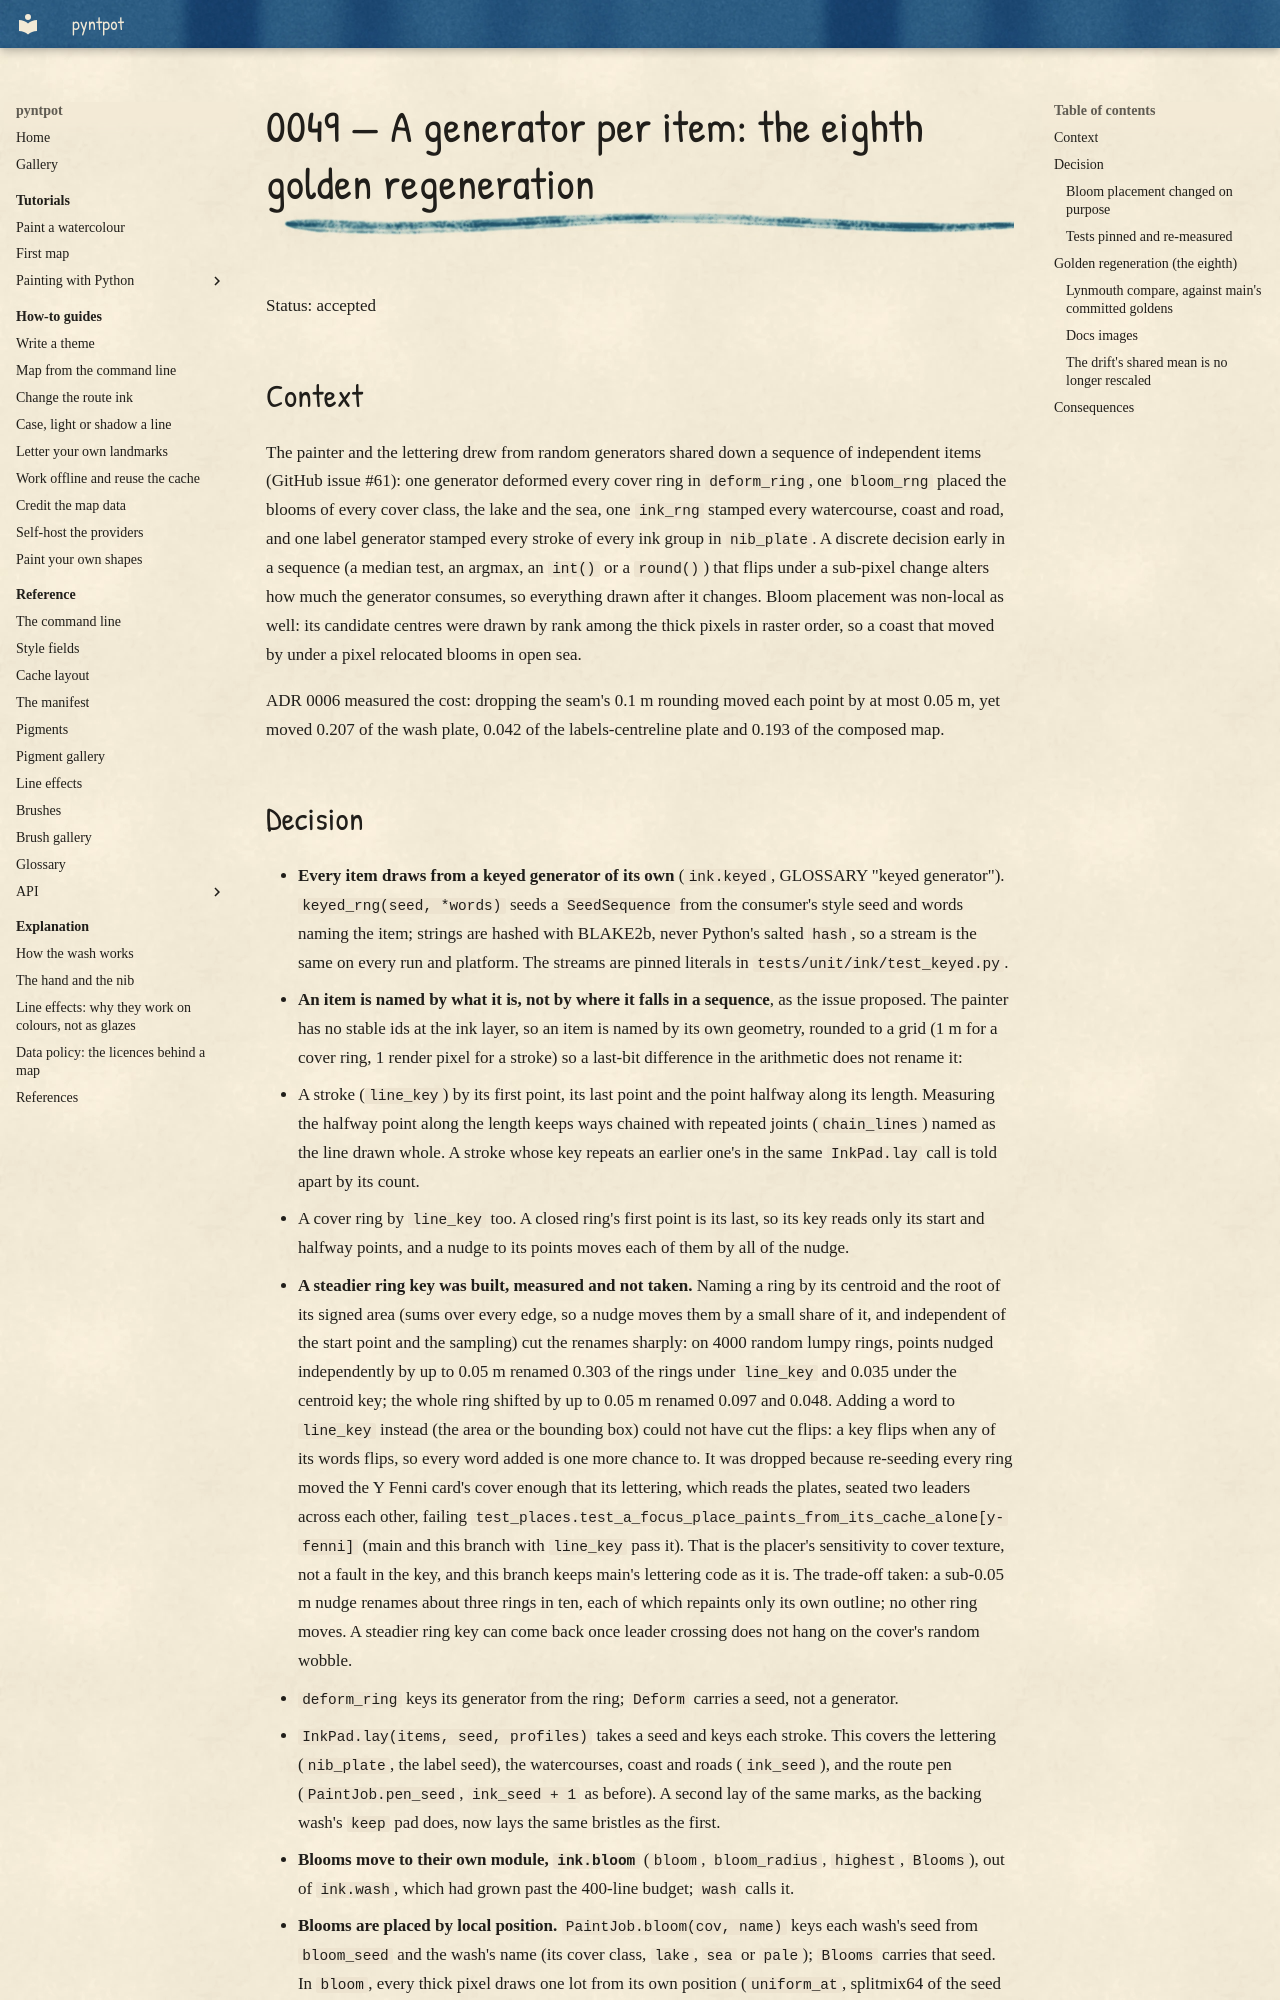

repository: findlaywebb/pyntpot · page: decisions/0049-a-generator-per-item/index.html · generator: mkdocs

# 0049 — A generator per item: the eighth golden regeneration

Status: accepted

## Context

The painter and the lettering drew from random generators shared down a sequence of
independent items (GitHub issue #61): one generator deformed every cover ring in
`deform_ring`, one `bloom_rng` placed the blooms of every cover class, the lake and the sea,
one `ink_rng` stamped every watercourse, coast and road, and one label generator stamped
every stroke of every ink group in `nib_plate`. A discrete decision early in a sequence (a
median test, an argmax, an `int()` or a `round()`) that flips under a sub-pixel change alters
how much the generator consumes, so everything drawn after it changes. Bloom placement was
non-local as well: its candidate centres were drawn by rank among the thick pixels in
raster order, so a coast that moved by under a pixel relocated blooms in open sea.

ADR 0006 measured the cost: dropping the seam's 0.1 m rounding moved each point by at most
0.05 m, yet moved 0.207 of the wash plate, 0.042 of the labels-centreline plate and 0.193 of
the composed map.
